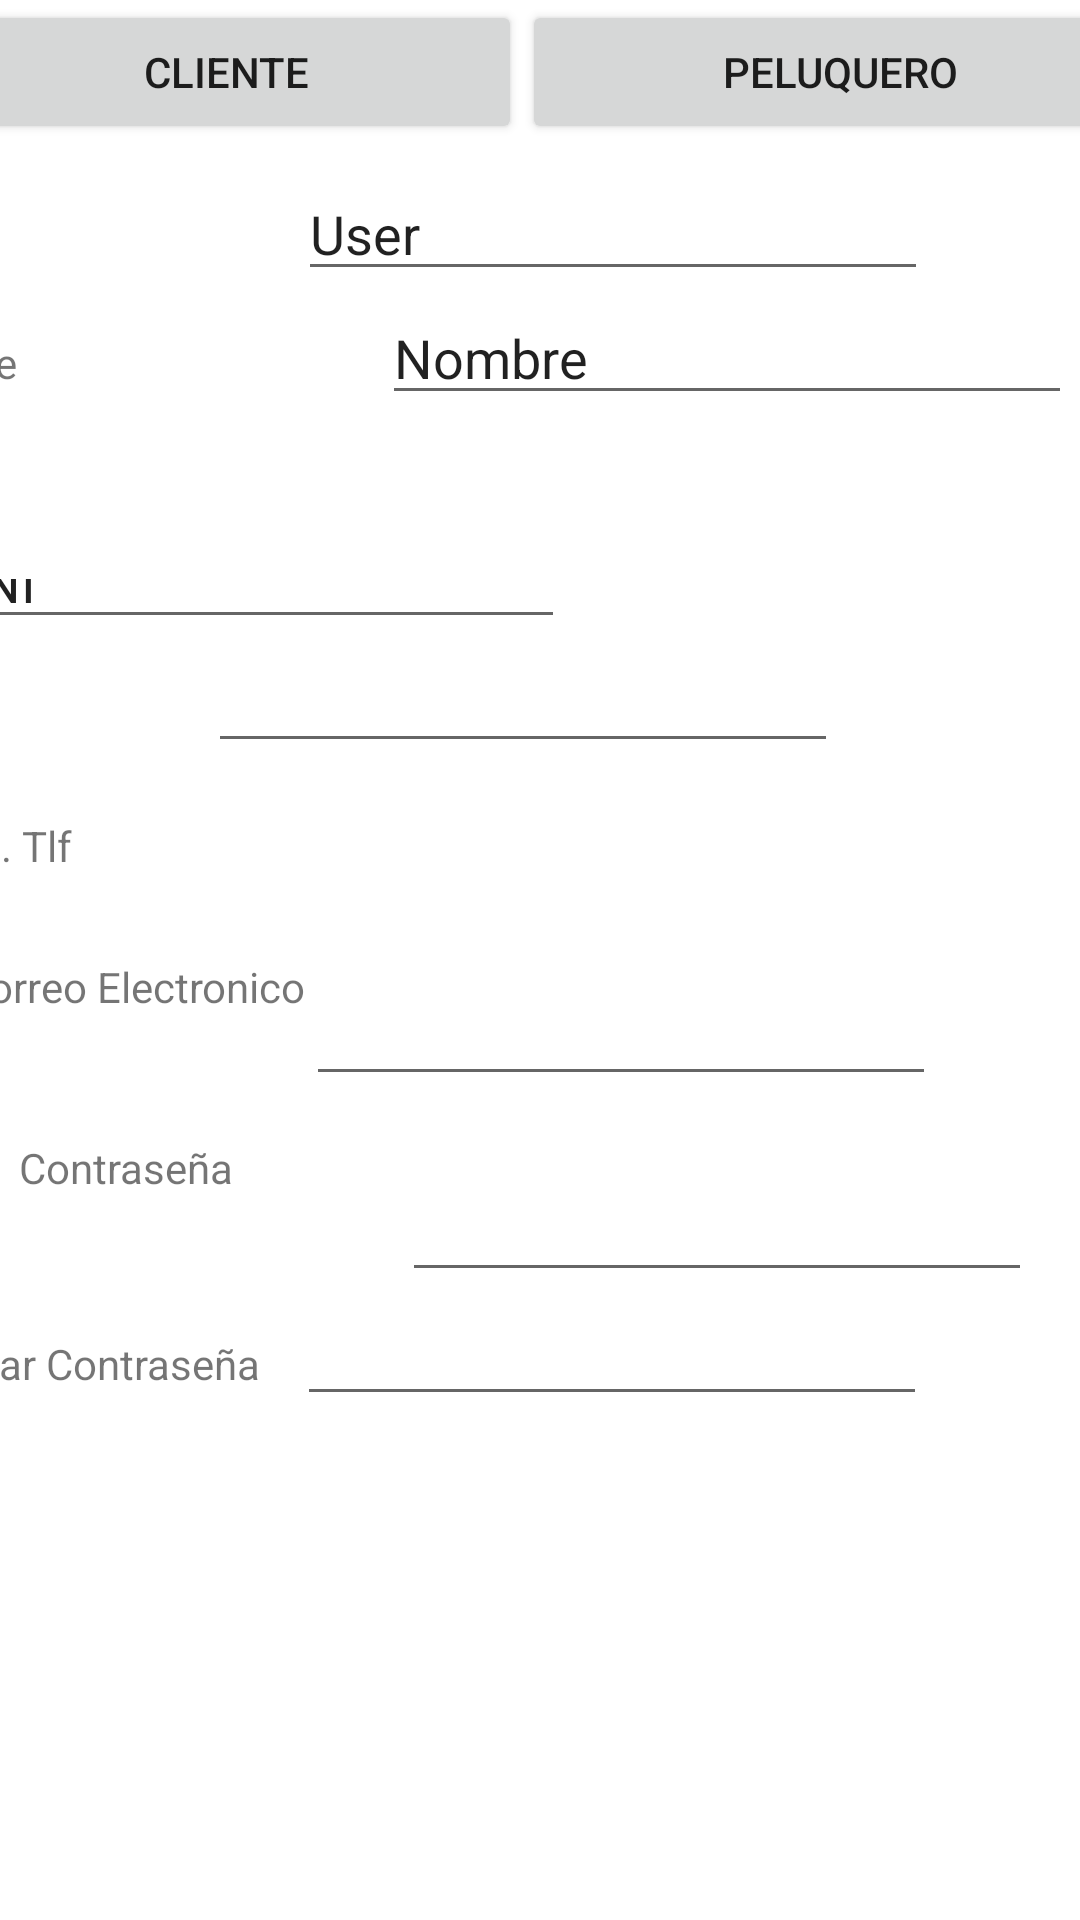

Here is an Android app screen rendered from its layout file. Give the layout XML and the strings, colors and styles it references.
<!-- AndroidManifest.xml: application theme Theme.HairHood -->
<!-- res/layout/registro_cliente2.xml -->
<?xml version="1.0" encoding="utf-8"?>
<androidx.constraintlayout.widget.ConstraintLayout xmlns:android="http://schemas.android.com/apk/res/android"
    xmlns:app="http://schemas.android.com/apk/res-auto"
    xmlns:tools="http://schemas.android.com/tools"
    android:layout_width="match_parent"
    android:layout_height="match_parent"
    android:background="#FFFFFF"
    android:backgroundTintMode="screen"
    tools:context=".RegistroCliente">


    <LinearLayout
        android:id="@+id/linearLayout"
        android:layout_width="409dp"
        android:layout_height="51dp"
        android:layout_marginStart="2dp"
        android:background="#FFFFFF"
        android:orientation="horizontal"
        app:layout_constraintEnd_toEndOf="parent"
        app:layout_constraintStart_toStartOf="parent"
        app:layout_constraintTop_toTopOf="parent">


        <Button
            android:id="@+id/btnRegistroCleinte"
            android:layout_width="wrap_content"
            android:layout_height="wrap_content"
            android:layout_weight="1"

            android:text="Cliente" />

        <Button
            android:id="@+id/btnRegistroPelu"
            android:layout_width="wrap_content"
            android:layout_height="wrap_content"
            android:layout_weight="1"
            android:text="Peluquero" />
    </LinearLayout>

    <ScrollView
        android:layout_width="410dp"
        android:layout_height="597dp"
        app:layout_constraintBottom_toBottomOf="parent"
        app:layout_constraintEnd_toEndOf="parent"
        app:layout_constraintHorizontal_bias="1.0"
        app:layout_constraintStart_toStartOf="parent"
        app:layout_constraintTop_toBottomOf="@+id/linearLayout"
        app:layout_constraintVertical_bias="0.551">

        <LinearLayout
            android:layout_width="match_parent"
            android:layout_height="wrap_content"
            android:orientation="vertical">

            <LinearLayout style="@style/Usuario">

                <TextView
                    android:id="@+id/Usuario"
                    android:layout_width="149dp"
                    android:layout_height="wrap_content"
                    android:text="Usuario" />

                <EditText
                    android:id="@+id/UsuarioCliente"
                    android:layout_width="wrap_content"
                    android:layout_height="wrap_content"
                    android:layout_marginTop="9dp"
                    android:layout_marginEnd="16dp"
                    android:ems="10"
                    android:inputType="textPersonName"
                    android:text="User"
                    tools:ignore="TouchTargetSizeCheck" />

            </LinearLayout>

            <LinearLayout
                android:layout_width="match_parent"
                android:layout_height="match_parent"
                android:orientation="horizontal">

                <TextView
                    android:id="@+id/Nombre"
                    android:layout_width="172dp"
                    android:layout_height="wrap_content"
                    android:layout_marginStart="5dp"
                    android:layout_marginBottom="37dp"
                    android:text="Nombre" />

                <EditText
                    android:id="@+id/NombreCliente"
                    android:layout_width="230dp"
                    android:layout_height="wrap_content"
                    android:ems="10"
                    android:inputType="textPersonName"
                    android:text="Nombre"
                    tools:ignore="TouchTargetSizeCheck" />

            </LinearLayout>

            <LinearLayout
                android:layout_width="match_parent"
                android:layout_height="60dp"
                android:orientation="horizontal">

                <TextView
                    android:id="@+id/DNI"
                    android:layout_width="wrap_content"
                    android:layout_height="48dp"
                    android:layout_marginStart="5dp"
                    android:layout_marginTop="43dp"
                    android:text="DNI" />

                <EditText
                    android:id="@+id/DNICliente"
                    android:layout_width="wrap_content"
                    android:layout_height="wrap_content"
                    android:layout_marginTop="30dp"
                    android:layout_marginEnd="8dp"
                    android:ems="10"
                    android:inputType="textPersonName"
                    android:text="DNI"
                    tools:ignore="TouchTargetSizeCheck" />
            </LinearLayout>

            <LinearLayout
                android:layout_width="match_parent"
                android:layout_height="match_parent"
                android:orientation="horizontal">

                <TextView
                    android:id="@+id/NumTlf"
                    android:layout_width="80dp"
                    android:layout_height="47dp"
                    android:layout_marginStart="20dp"
                    android:layout_marginTop="45dp"
                    android:layout_marginEnd="19dp"
                    android:text="Num. Tlf" />

                <EditText
                    android:id="@+id/NumTlfCliente"
                    android:layout_width="wrap_content"
                    android:layout_height="wrap_content"
                    android:layout_marginEnd="14dp"
                    android:layout_marginBottom="14dp"
                    android:ems="10"
                    android:inputType="number"
                    tools:ignore="SpeakableTextPresentCheck,TouchTargetSizeCheck" />
            </LinearLayout>

            <LinearLayout
                android:layout_width="match_parent"
                android:layout_height="match_parent"
                android:orientation="horizontal">

                <TextView
                    android:id="@+id/Correo"
                    android:layout_width="wrap_content"
                    android:layout_height="wrap_content"
                    android:layout_marginStart="37dp"
                    android:layout_marginBottom="10dp"
                    android:text="Correo Electronico" />

                <EditText
                    android:id="@+id/EmailCliente"
                    android:layout_width="wrap_content"
                    android:layout_height="wrap_content"
                    android:layout_marginTop="19dp"
                    android:layout_marginEnd="16dp"
                    android:ems="10"
                    android:inputType="textEmailAddress"
                    tools:ignore="TouchTargetSizeCheck,SpeakableTextPresentCheck" />
            </LinearLayout>

            <LinearLayout
                android:layout_width="match_parent"
                android:layout_height="match_parent"
                android:orientation="horizontal">

                <TextView
                    android:id="@+id/Pass"
                    android:layout_width="wrap_content"
                    android:layout_height="wrap_content"
                    android:layout_marginStart="56dp"
                    android:layout_marginEnd="56dp"
                    android:text="Contraseña" />

                <EditText
                    android:id="@+id/PassCliente"
                    android:layout_width="wrap_content"
                    android:layout_height="wrap_content"
                    android:layout_marginTop="24dp"
                    android:layout_marginEnd="14dp"
                    android:ems="10"
                    android:inputType="textPassword"
                    tools:ignore="SpeakableTextPresentCheck,TouchTargetSizeCheck" />

            </LinearLayout>

            <LinearLayout
                android:layout_width="match_parent"
                android:layout_height="69dp"
                android:orientation="horizontal">

                <TextView
                    android:id="@+id/confirmPass"
                    android:layout_width="wrap_content"
                    android:layout_height="34dp"
                    android:layout_marginEnd="12dp"
                    android:layout_marginBottom="168dp"
                    android:text="Confirmar Contraseña" />

                <EditText
                    android:id="@+id/ConfirmPassCiente"
                    android:layout_width="wrap_content"
                    android:layout_height="wrap_content"
                    android:layout_marginEnd="12dp"
                    android:ems="10"
                    android:inputType="textPassword"
                    tools:ignore="TouchTargetSizeCheck,SpeakableTextPresentCheck" />
            </LinearLayout>

        </LinearLayout>
    </ScrollView>


</androidx.constraintlayout.widget.ConstraintLayout>
<!-- resources referenced by this layout -->
<resources>
  <style name="Usuario" parent="Theme.AppCompat.Light.DarkActionBar">
          <item name="android:layout_width">match_parent</item>
          <item name="android:layout_height">match_parent</item>
          <item name="android:orientation">horizontal</item>
  
      </style>
  <style name="Theme.HairHood" parent="Theme.MaterialComponents.DayNight.NoActionBar">
          
          <item name="colorPrimary">@color/purple_500</item>
          <item name="colorPrimaryVariant">@color/purple_700</item>
          <item name="colorOnPrimary">@color/white</item>
          
          <item name="colorSecondary">@color/teal_200</item>
          <item name="colorSecondaryVariant">@color/teal_700</item>
          <item name="colorOnSecondary">@color/black</item>
          <item name="background">@color/white</item>
          
          <item name="android:windowTranslucentStatus">true</item>
          <item name="android:windowLightStatusBar">true</item>
          
      </style>
  <color name="purple_500">#FF6200EE</color>
  <color name="purple_700">#FF3700B3</color>
  <color name="white">#FFFFFFFF</color>
  <color name="teal_200">#FF03DAC5</color>
  <color name="teal_700">#FF018786</color>
  <color name="black">#FF000000</color>
</resources>
